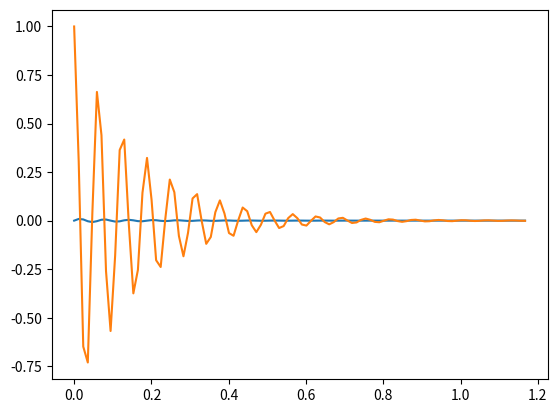

Write Python code to recreate this figure.
import numpy as np 
import scipy.signal as sig 
from scipy.integrate import solve_ivp
import matplotlib.pyplot as plot 



if __name__=="__main__":
    R = 12
    L = 1
    C = 0.0001

    sys = sig.TransferFunction(np.array([1, 0]), np.array([L, R, 1.0/C]))
    
    responseStep = sig.step(sys)
    plot.plot(responseStep[0], responseStep[1])
    plot.show()
    
    responsePulse = sig.impulse(sys)
    plot.plot(responsePulse[0], responsePulse[1])
    


    plot.show()
